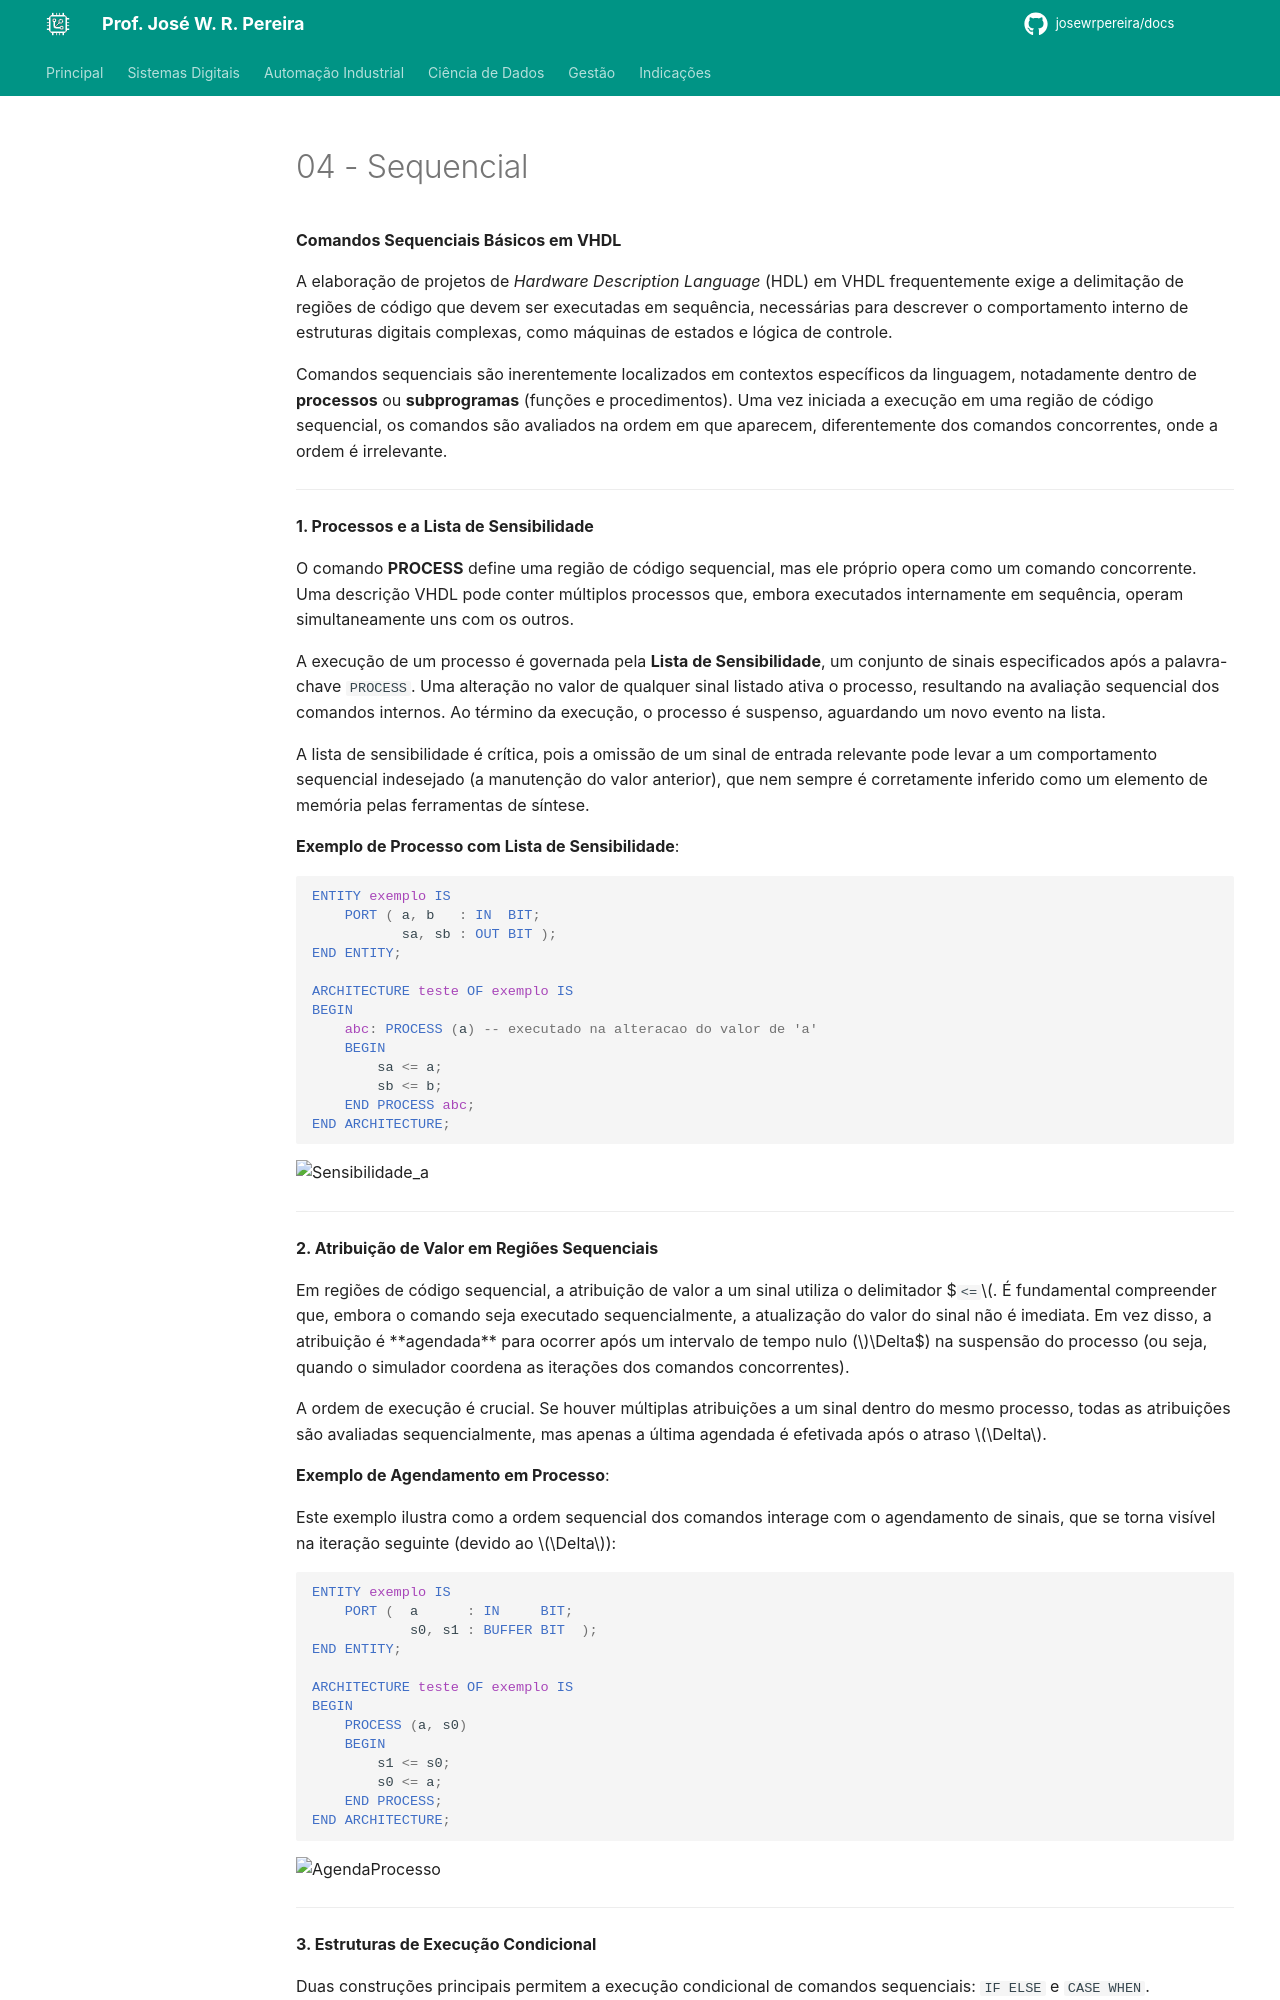

repository: JoseWRPereira/docs · page: digitais/Tecnologia/fpga/vhdl/v04-sequencial/index.html · generator: mkdocs

---
title: 04 - Sequencial
icon: fontawesome/solid/arrows-turn-right
author:
 - José W. R. Pereira
tags:
 - Sistemas Eletrônicos
 - FPGA
 - DE1-SoC
---




**Comandos Sequenciais Básicos em VHDL**
  
A elaboração de projetos de _Hardware Description Language_ (HDL) em VHDL frequentemente exige a delimitação de regiões de código que devem ser executadas em sequência, necessárias para descrever o comportamento interno de estruturas digitais complexas, como máquinas de estados e lógica de controle.

Comandos sequenciais são inerentemente localizados em contextos específicos da linguagem, notadamente dentro de **processos** ou **subprogramas** (funções e procedimentos). Uma vez iniciada a execução em uma região de código sequencial, os comandos são avaliados na ordem em que aparecem, diferentemente dos comandos concorrentes, onde a ordem é irrelevante.

---

**1. Processos e a Lista de Sensibilidade**

O comando **PROCESS** define uma região de código sequencial, mas ele próprio opera como um comando concorrente. Uma descrição VHDL pode conter múltiplos processos que, embora executados internamente em sequência, operam simultaneamente uns com os outros.

A execução de um processo é governada pela **Lista de Sensibilidade**, um conjunto de sinais especificados após a palavra-chave `PROCESS`. Uma alteração no valor de qualquer sinal listado ativa o processo, resultando na avaliação sequencial dos comandos internos. Ao término da execução, o processo é suspenso, aguardando um novo evento na lista.

A lista de sensibilidade é crítica, pois a omissão de um sinal de entrada relevante pode levar a um comportamento sequencial indesejado (a manutenção do valor anterior), que nem sempre é corretamente inferido como um elemento de memória pelas ferramentas de síntese.

**Exemplo de Processo com Lista de Sensibilidade**:

```vhdl
ENTITY exemplo IS
	PORT ( a, b   : IN  BIT;
		   sa, sb : OUT BIT );
END ENTITY;

ARCHITECTURE teste OF exemplo IS
BEGIN
	abc: PROCESS (a) -- executado na alteracao do valor de 'a'
	BEGIN
		sa <= a;
		sb <= b;
	END PROCESS abc;
END ARCHITECTURE;
```

![Sensibilidade_a](img/v04-sens_a.png)


---

**2. Atribuição de Valor em Regiões Sequenciais**

Em regiões de código sequencial, a atribuição de valor a um sinal utiliza o delimitador $`<=`$. É fundamental compreender que, embora o comando seja executado sequencialmente, a atualização do valor do sinal não é imediata. Em vez disso, a atribuição é **agendada** para ocorrer após um intervalo de tempo nulo ($\Delta$) na suspensão do processo (ou seja, quando o simulador coordena as iterações dos comandos concorrentes).

A ordem de execução é crucial. Se houver múltiplas atribuições a um sinal dentro do mesmo processo, todas as atribuições são avaliadas sequencialmente, mas apenas a última agendada é efetivada após o atraso $\Delta$.

**Exemplo de Agendamento em Processo**:

Este exemplo ilustra como a ordem sequencial dos comandos interage com o agendamento de sinais, que se torna visível na iteração seguinte (devido ao $\Delta$):

```vhdl
ENTITY exemplo IS
    PORT (  a      : IN     BIT;
            s0, s1 : BUFFER BIT  );
END ENTITY;

ARCHITECTURE teste OF exemplo IS
BEGIN
	PROCESS (a, s0)
	BEGIN
		s1 <= s0;
		s0 <= a;
	END PROCESS;
END ARCHITECTURE;
```
